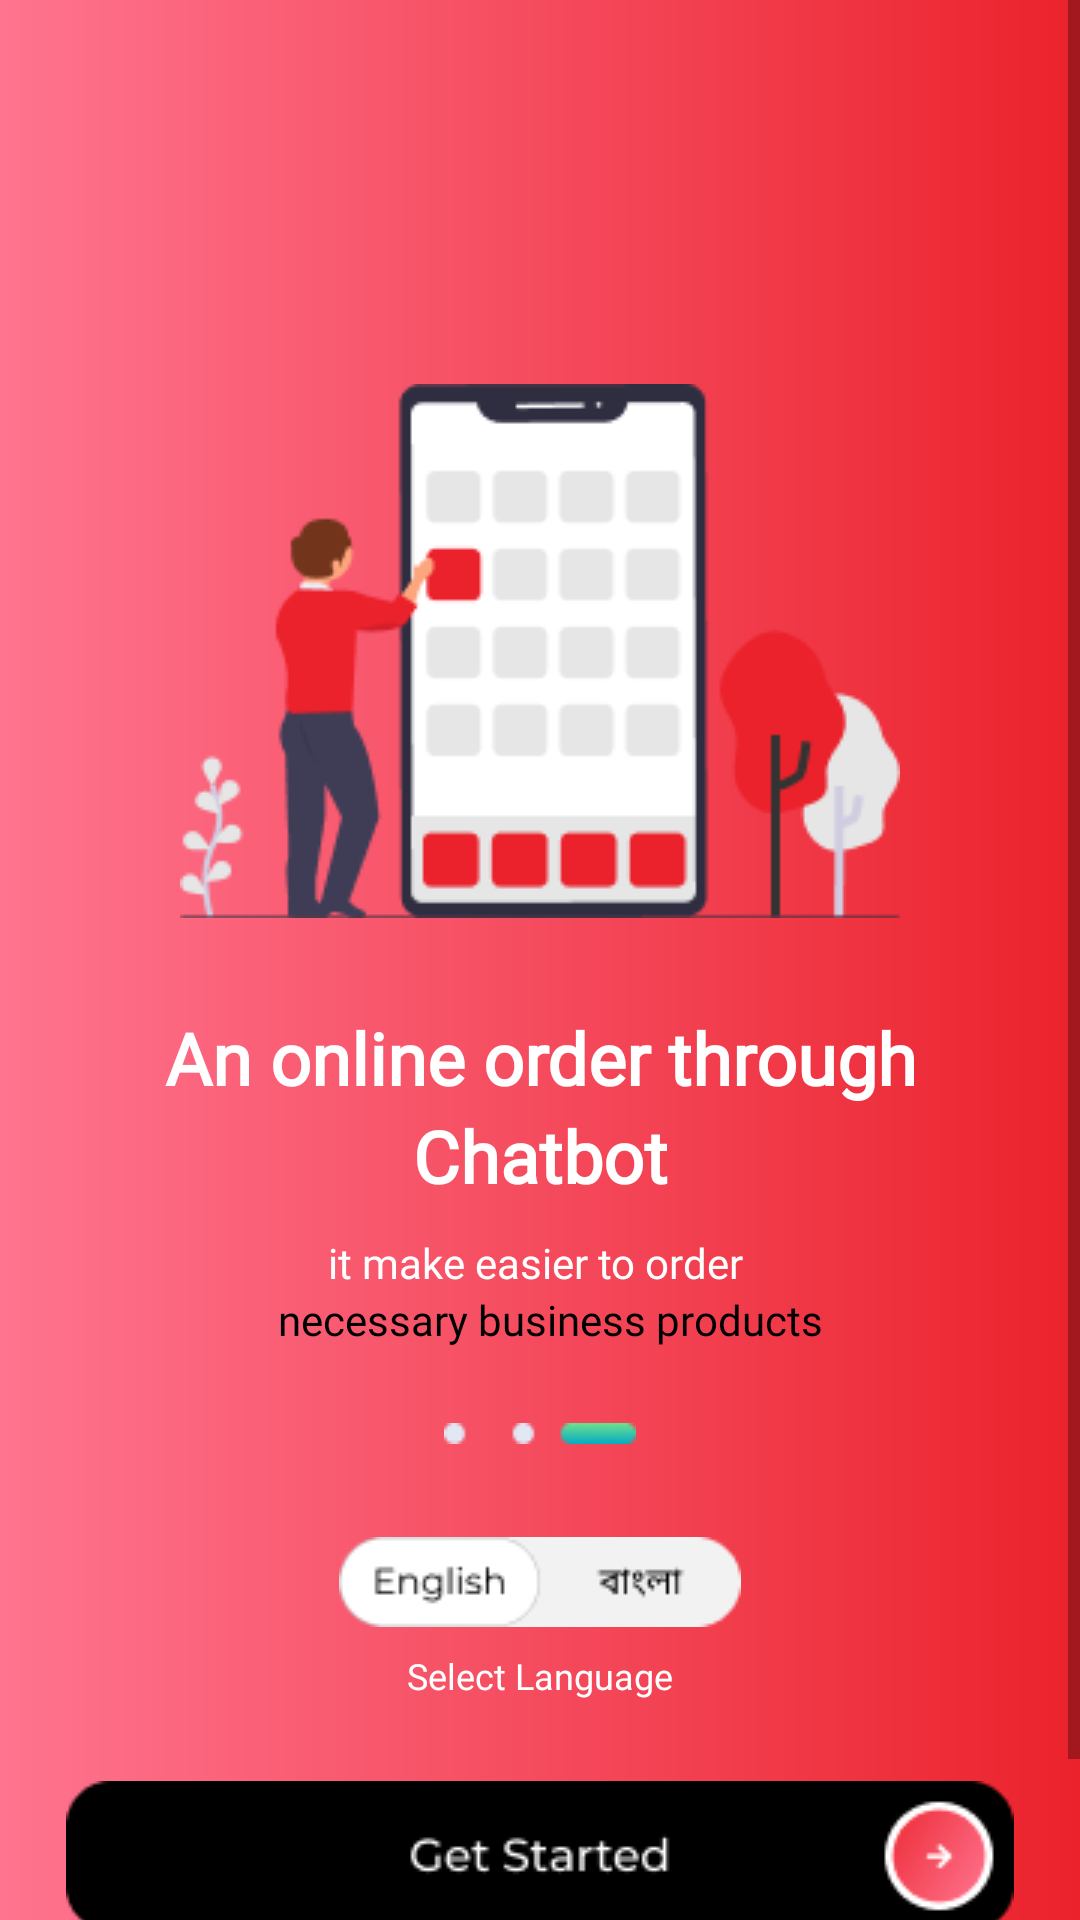

Write the Android layout XML for this screen, with the resource values it uses.
<!-- AndroidManifest.xml: application theme Theme.MyApplication -->
<!-- res/layout/activity_start_.xml -->
<?xml version="1.0" encoding="utf-8"?>
<ScrollView xmlns:android="http://schemas.android.com/apk/res/android"
    xmlns:app="http://schemas.android.com/apk/res-auto"
    xmlns:tools="http://schemas.android.com/tools"
    android:layout_width="match_parent"
    android:layout_height="match_parent"
    android:fillViewport="true"
    android:background="@drawable/gradient"
    tools:context=".NewUIActivity.Start_Activity">

    <androidx.constraintlayout.widget.ConstraintLayout
        android:layout_width="match_parent"
        android:layout_height="match_parent">

        <TextView
            android:id="@+id/skip3_id"
            android:layout_width="wrap_content"
            android:layout_height="wrap_content"
            android:layout_marginStart="382dp"
            android:layout_marginTop="32dp"
            android:layout_marginEnd="48dp"
            android:text="@string/skip"
            android:fontFamily="@font/montserrat"
            android:lineHeight="18.29dp"
            android:textColor="@color/white"
            android:textSize="15sp"
            android:textStyle="bold"
            app:layout_constraintEnd_toEndOf="parent"
            app:layout_constraintHorizontal_bias="0.828"
            app:layout_constraintStart_toStartOf="parent"
            app:layout_constraintTop_toTopOf="parent" />

        <ImageView
            android:id="@+id/img3_id"
            android:layout_width="wrap_content"
            android:layout_height="wrap_content"
            android:layout_marginStart="8dp"
            android:layout_marginTop="128dp"
            android:layout_marginEnd="8dp"
            android:src="@drawable/img3"
            app:layout_constraintEnd_toEndOf="parent"
            app:layout_constraintStart_toStartOf="parent"
            app:layout_constraintTop_toTopOf="parent" />

        <TextView
            android:id="@+id/sptext5_TV"
            android:layout_width="326dp"
            android:layout_height="wrap_content"
            android:fontFamily="@font/montserrat"
            android:textFontWeight="600"
            android:lineHeight="32.5dp"
            android:textAlignment="center"
            android:layout_marginStart="8dp"
            android:layout_marginTop="30.18dp"
            android:layout_marginEnd="8dp"
            android:text="@string/text3"
            android:textColor="@color/white"
            android:textSize="24sp"
            app:layout_constraintEnd_toEndOf="parent"
            app:layout_constraintStart_toStartOf="parent"
            app:layout_constraintTop_toBottomOf="@+id/img3_id" />

        <TextView
            android:id="@+id/sptext6_TV"
            android:layout_width="wrap_content"
            android:layout_height="wrap_content"
            android:layout_marginStart="16dp"
            android:layout_marginTop="10dp"
            android:layout_marginEnd="16dp"
            android:textAlignment="center"
            android:fontFamily="@font/montserrat"
            android:textFontWeight="400"
            android:lineHeight="18.96dp"
            android:text="@string/text4"
            android:textColor="@color/white"
            android:textSize="14sp"
            app:layout_constraintEnd_toEndOf="parent"
            app:layout_constraintStart_toStartOf="parent"
            app:layout_constraintTop_toBottomOf="@+id/sptext5_TV" />


        <ImageView
            android:id="@+id/pb3_id"
            android:layout_width="wrap_content"
            android:layout_height="wrap_content"
            android:layout_marginStart="8dp"
            android:layout_marginTop="25dp"
            android:layout_marginEnd="8dp"
            android:src="@drawable/pgb2"
            app:layout_constraintEnd_toEndOf="parent"
            app:layout_constraintStart_toStartOf="parent"
            app:layout_constraintTop_toBottomOf="@+id/sptext6_TV" />

        <ImageButton
            android:id="@+id/slimgbtn_id"
            android:layout_width="wrap_content"
            android:layout_height="wrap_content"
            android:layout_marginStart="8dp"
            android:layout_marginTop="31dp"
            android:layout_marginEnd="8dp"
            android:background="?attr/selectableItemBackgroundBorderless"
            android:src="@drawable/language"
            app:layout_constraintEnd_toEndOf="parent"
            app:layout_constraintStart_toStartOf="parent"
            app:layout_constraintTop_toBottomOf="@+id/pb3_id" />

        <TextView
            android:id="@+id/sl_TV"
            android:layout_width="wrap_content"
            android:layout_height="wrap_content"
            android:layout_marginStart="8dp"
            android:layout_marginTop="8dp"
            android:layout_marginEnd="8dp"
            android:text="@string/sl"
            android:fontFamily="@font/montserrat"
            android:textFontWeight="400"
            android:lineHeight="14.63dp"
            android:textColor="@color/white"
            android:textSize="12sp"
            app:layout_constraintEnd_toEndOf="parent"
            app:layout_constraintStart_toStartOf="parent"
            app:layout_constraintTop_toBottomOf="@+id/slimgbtn_id"/>

        <ImageView
            android:id="@+id/startiv_id"
            android:layout_width="wrap_content"
            android:layout_height="wrap_content"
            android:layout_marginStart="8dp"
            android:layout_marginTop="27dp"
            android:layout_marginEnd="8dp"
            android:layout_marginBottom="55dp"
            android:src="@drawable/start"
            app:layout_constraintBottom_toBottomOf="parent"
            app:layout_constraintEnd_toEndOf="parent"
            app:layout_constraintStart_toStartOf="parent"
            app:layout_constraintTop_toBottomOf="@+id/sl_TV" />
    </androidx.constraintlayout.widget.ConstraintLayout>

</ScrollView>
<!-- resources referenced by this layout -->
<resources>
  <color name="white">#FFFFFFFF</color>
  <!-- drawable gradient (drawable) -->
  <?xml version="1.0" encoding="utf-8"?>
  <shape  android:shape="rectangle"
      xmlns:android="http://schemas.android.com/apk/res/android">
  <gradient
      android:startColor="#FF748F"
      android:endColor="#EB222C"
      />
  </shape>
  <!-- drawable img3: png bitmap (drawable, 8504 bytes) -->
  <!-- drawable language: png bitmap (drawable, 1738 bytes) -->
  <!-- drawable pgb2: png bitmap (drawable, 531 bytes) -->
  <!-- drawable start: png bitmap (drawable, 3418 bytes) -->
  <string name="skip">Skip</string>
  <string name="sl">Select Language</string>
  <string name="text3">An online order through Chatbot </string>
  <string name="text4">it make easier to order \n <font color="#000000"> necessary business products</font></string>
  <style name="Theme.MyApplication" parent="Theme.MaterialComponents.DayNight.NoActionBar">
          
          <item name="colorPrimary">@color/red_500</item>
          <item name="colorPrimaryVariant">@color/red_700</item>
          <item name="colorOnPrimary">@color/white</item>
          
          <item name="colorSecondary">@color/teal_200</item>
          <item name="colorSecondaryVariant">@color/teal_700</item>
          <item name="colorOnSecondary">@color/black</item>
          
          <item name="android:statusBarColor" tools:targetApi="l">?attr/colorPrimaryVariant</item>
          
      </style>
  <color name="red_500">#EB222C</color>
  <color name="red_700">#B50009</color>
  <color name="teal_200">#ff5252</color>
  <color name="teal_700">#d50000</color>
  <color name="black">#FF000000</color>
</resources>
